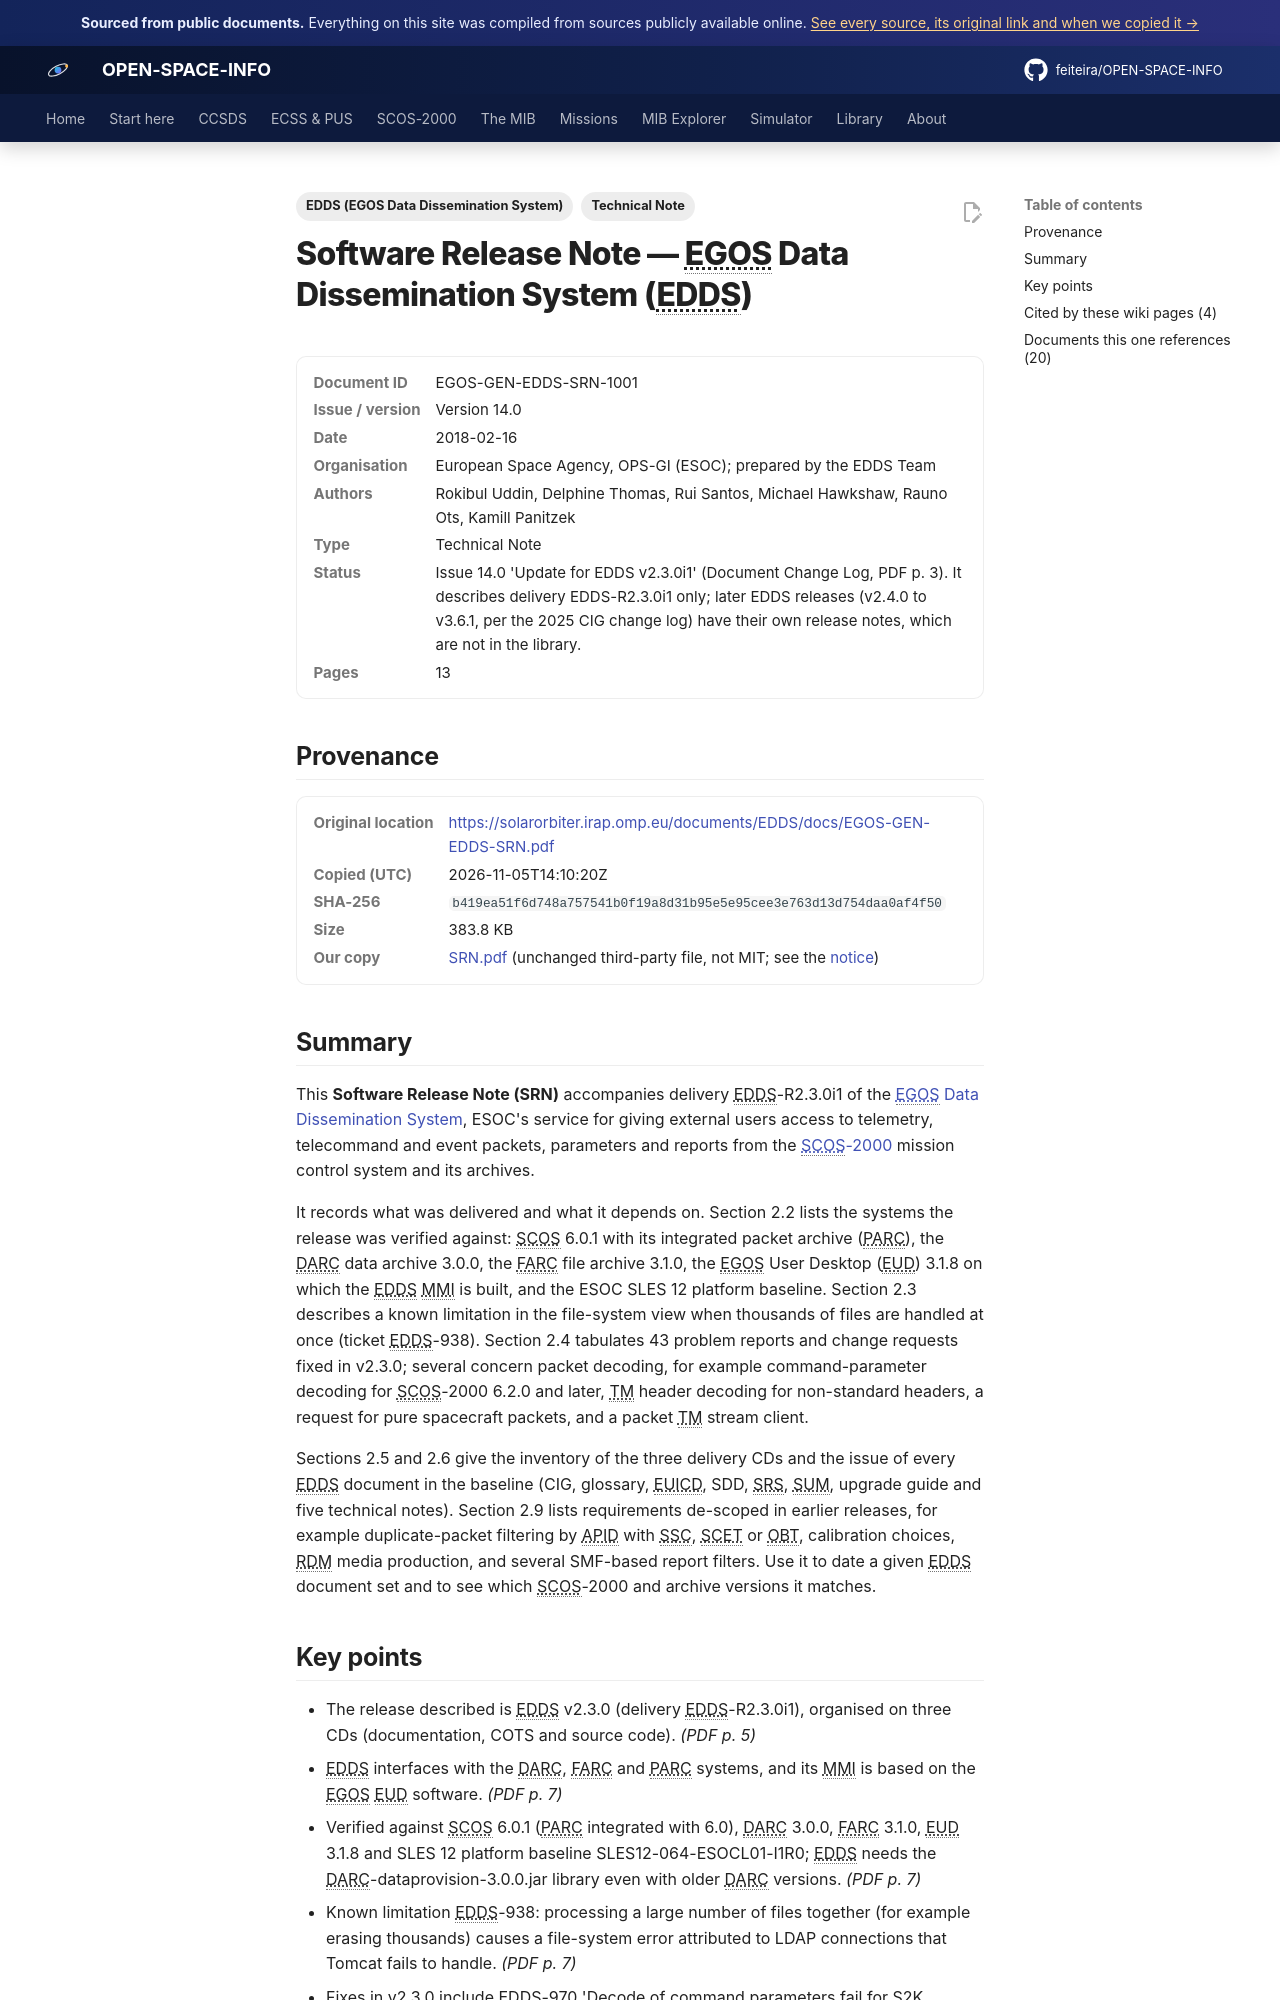

repository: feiteira/OPEN-SPACE-INFO · page: library/srn/index.html · generator: mkdocs

---
title: "EDDS Software Release Note (v2.3.0)"
description: "This Software Release Note (SRN) accompanies delivery EDDS-R2.3.0i1 of the EGOS Data Dissemination System(../scos2000/edds.md), ESOC's service for giving external users access to telemetry, telecomman"
tags: ["Technical Note", "EDDS (EGOS Data Dissemination System)"]
sources: [srn]
---

# Software Release Note — EGOS Data Dissemination System (EDDS)

<dl class="osi-meta"><dt>Document ID</dt><dd>EGOS-GEN-EDDS-SRN-1001</dd><dt>Issue / version</dt><dd>Version 14.0</dd><dt>Date</dt><dd>2018-02-16</dd><dt>Organisation</dt><dd>European Space Agency, OPS-GI (ESOC); prepared by the EDDS Team</dd><dt>Authors</dt><dd>Rokibul Uddin, Delphine Thomas, Rui Santos, Michael Hawkshaw, Rauno Ots, Kamill Panitzek</dd><dt>Type</dt><dd>Technical Note</dd><dt>Status</dt><dd>Issue 14.0 'Update for EDDS v2.3.0i1' (Document Change Log, PDF p. 3). It describes delivery EDDS-R2.3.0i1 only; later EDDS releases (v2.4.0 to v3.6.1, per the 2025 CIG change log) have their own release notes, which are not in the library.</dd><dt>Pages</dt><dd>13</dd></dl>

## Provenance

<dl class="osi-meta"><dt>Original location</dt><dd><a href="https://solarorbiter.irap.omp.eu/documents/EDDS/docs/EGOS-GEN-EDDS-SRN.pdf" rel="noopener">https://solarorbiter.irap.omp.eu/documents/EDDS/docs/EGOS-GEN-EDDS-SRN.pdf</a></dd><dt>Copied (UTC)</dt><dd>2026-11-05T14:10:20Z</dd><dt>SHA-256</dt><dd><code>b419ea51f6d748a757541b0f19a8d31b95e5e95cee3e763d13d754daa0af4f50</code></dd><dt>Size</dt><dd>383.8 KB</dd><dt>Our copy</dt><dd><a href="../third-party/edds/SRN.pdf">SRN.pdf</a> (unchanged third-party file, not MIT; see the <a href="../third-party/NOTICE/">notice</a>)</dd></dl>

## Summary

This **Software Release Note (SRN)** accompanies delivery EDDS-R2.3.0i1 of the [EGOS Data Dissemination System](../scos2000/edds.md), ESOC's service for giving external users access to telemetry, telecommand and event packets, parameters and reports from the [SCOS-2000](../scos2000/index.md) mission control system and its archives.

It records what was delivered and what it depends on. Section 2.2 lists the systems the release was verified against: SCOS 6.0.1 with its integrated packet archive (PARC), the DARC data archive 3.0.0, the FARC file archive 3.1.0, the EGOS User Desktop (EUD) 3.1.8 on which the EDDS MMI is built, and the ESOC SLES 12 platform baseline. Section 2.3 describes a known limitation in the file-system view when thousands of files are handled at once (ticket EDDS-938). Section 2.4 tabulates 43 problem reports and change requests fixed in v2.3.0; several concern packet decoding, for example command-parameter decoding for SCOS-2000 6.2.0 and later, TM header decoding for non-standard headers, a request for pure spacecraft packets, and a packet TM stream client.

Sections 2.5 and 2.6 give the inventory of the three delivery CDs and the issue of every EDDS document in the baseline (CIG, glossary, EUICD, SDD, SRS, SUM, upgrade guide and five technical notes). Section 2.9 lists requirements de-scoped in earlier releases, for example duplicate-packet filtering by APID with SSC, SCET or OBT, calibration choices, RDM media production, and several SMF-based report filters. Use it to date a given EDDS document set and to see which SCOS-2000 and archive versions it matches.
